Photos from the image-classification dataset "preprocessed_data" in the GitHub repository JamesEdLemaitre/Classification-of-plankton-from-ZooCAM-images. Its 14 classes are: Physonectae, tail Appendicularia, other Siphonophorae, Harpacticoida, empty Harpacticoida, comb Ctenophora, larvae Echinodermata, Noctiluca, detritus, empty Copepoda, Oncaea, Euchaeta, Diatoma tenuis, Acartiidae.

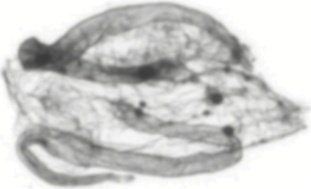
Label: other Siphonophorae

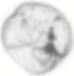
Label: Noctiluca

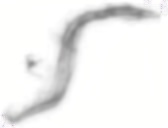
Label: tail Appendicularia

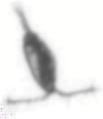
Label: Acartiidae

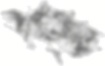
Label: detritus

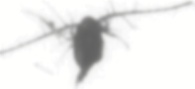
Label: Euchaeta
